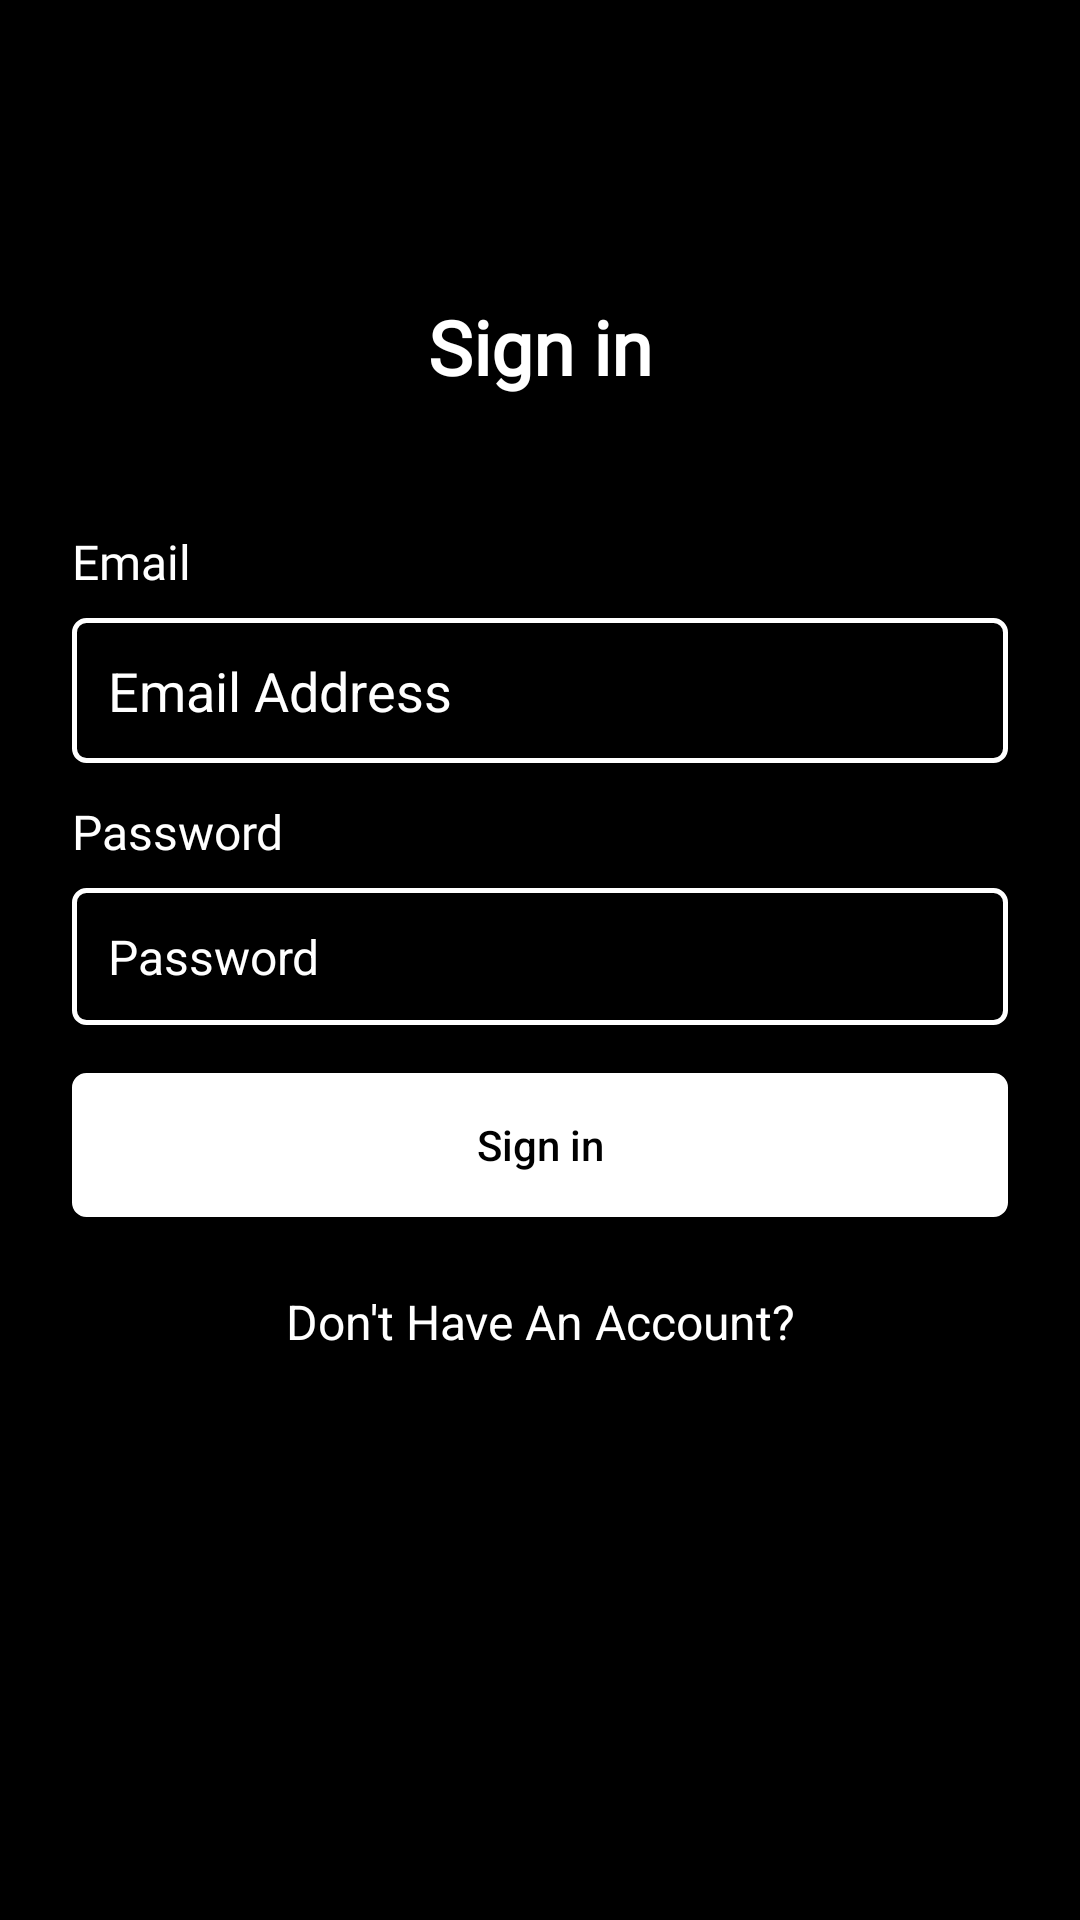

Write the Android layout XML for this screen, with the resource values it uses.
<!-- AndroidManifest.xml: application theme Theme.MaterialComponents.NoActionBar -->
<!-- res/layout/activity_login.xml -->
<?xml version="1.0" encoding="utf-8"?>
<RelativeLayout xmlns:android="http://schemas.android.com/apk/res/android"
    xmlns:app="http://schemas.android.com/apk/res-auto"
    xmlns:tools="http://schemas.android.com/tools"
    android:layout_width="match_parent"
    android:layout_height="match_parent"
    android:background="@color/black"
    tools:context=".LoginActivity">

    <TextView
        android:layout_width="wrap_content"
        android:layout_height="wrap_content"
        android:layout_centerHorizontal="true"
        android:layout_above="@+id/scrollView"
        android:fontFamily="@font/inter"
        android:layout_marginBottom="16dp"
        android:padding="8dp"
        android:text="Sign in"
        android:textColor="@color/white"
        android:textFontWeight="700"
        android:textSize="25sp" />

    <ScrollView
        android:id="@+id/scrollView"
        android:layout_width="match_parent"
        android:layout_height="wrap_content"
        android:layout_centerInParent="true">

        <LinearLayout
            android:layout_width="match_parent"
            android:layout_height="wrap_content"
            android:orientation="vertical"
            android:padding="16dp">

            <TextView
                android:id="@+id/email_tv"
                android:layout_width="wrap_content"
                android:layout_height="wrap_content"
                android:layout_marginStart="8dp"
                android:layout_marginTop="4dp"
                android:fontFamily="@font/inter"
                android:text="Email"
                android:textColor="@color/white"
                android:textFontWeight="500"
                android:textSize="16sp" />


            <EditText
                android:id="@+id/emailLogin"
                android:layout_width="match_parent"
                android:layout_height="wrap_content"
                android:layout_margin="8dp"
                android:background="@drawable/textfield_bg"
                android:hint="Email Address"
                android:textColor="@color/white"
                android:inputType="textEmailAddress"
                android:padding="12dp"
                android:textColorHint="@color/white"
                android:textSize="18sp" />

            <TextView
                android:id="@+id/password_tv"
                android:layout_width="wrap_content"
                android:layout_height="wrap_content"
                android:layout_marginStart="8dp"
                android:layout_marginTop="4dp"
                android:fontFamily="@font/inter"
                android:text="Password"
                android:textColor="@color/white"
                android:textFontWeight="500"
                android:textSize="16sp" />

            <EditText
                android:id="@+id/passwordLogin"
                android:layout_width="match_parent"
                android:layout_height="wrap_content"
                android:layout_margin="8dp"
                android:background="@drawable/textfield_bg"
                android:hint="Password"
                android:textColor="@color/white"
                android:inputType="textPassword"
                android:padding="12dp"
                android:textColorHint="@color/white"
                android:textSize="16sp" />

            <TextView
                android:id="@+id/errorMsg"
                android:layout_width="match_parent"
                android:layout_height="wrap_content"
                android:layout_margin="8dp"
                android:padding="8dp"
                android:textColor="#E64D4E"
                android:textSize="16sp"
                android:visibility="gone" />

            <Button
                android:id="@+id/loginBtn"
                android:layout_width="match_parent"
                android:layout_height="wrap_content"
                android:layout_margin="8dp"
                android:textAllCaps="false"
                android:background="@drawable/button_bg"
                android:padding="8dp"
                android:text="Sign in"
                android:textColor="@color/black" />
            <TextView
                android:id="@+id/goToRegisterBtn"
                android:layout_width="match_parent"
                android:layout_height="wrap_content"
                android:layout_margin="8dp"
                android:gravity="center"
                android:padding="8dp"
                android:textSize="16sp"
                android:text="Don't Have An Account?"
                android:textColor="@color/white" />
            <ProgressBar
                android:id="@+id/loader"
                android:layout_width="wrap_content"
                android:layout_height="wrap_content"
                android:layout_gravity="center"
                android:visibility="gone" />
        </LinearLayout>
    </ScrollView>

</RelativeLayout>
<!-- resources referenced by this layout -->
<resources>
  <!-- drawable button_bg (drawable) -->
  <?xml version="1.0" encoding="utf-8"?>
  <shape xmlns:android="http://schemas.android.com/apk/res/android"
      android:shape="rectangle" android:padding="10dp">
      <stroke android:width="1.5dp" android:color="@color/white"/>
      <corners android:radius="4dp"/>
      <solid android:color="@color/white"/>
  </shape>
  <!-- drawable textfield_bg (drawable) -->
  <?xml version="1.0" encoding="utf-8"?>
  <shape xmlns:android="http://schemas.android.com/apk/res/android"
      android:shape="rectangle" android:padding="10dp">
      <stroke android:width="1.5dp" android:color="@color/white"/>
      <corners android:radius="4dp"/>
  </shape>
  <!-- not gathered from this repository: default colours our renderer supplied (Android Studio template values) -->
  <color name="black">#FF000000</color>
  <color name="white">#FFFFFFFF</color>
</resources>
